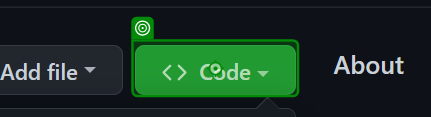
Workflow: Main

Step 1: click on 'Code'

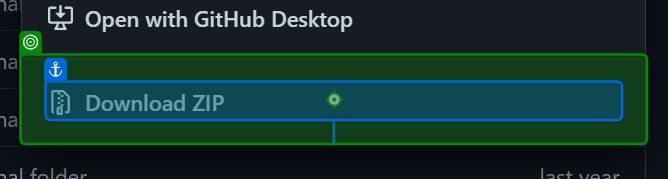
Step 2: click on 'Download ZIP'

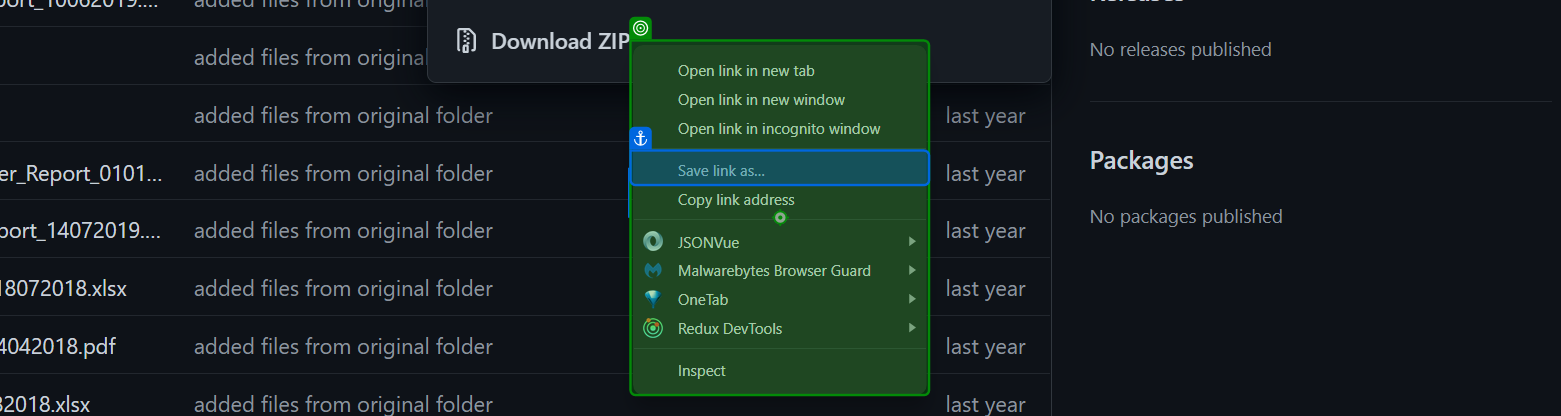
Step 3: click on 'Save link as…'

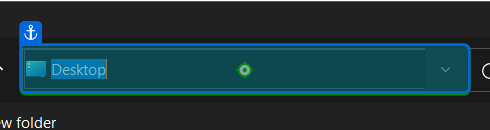
Step 4: click on 'Address:...'

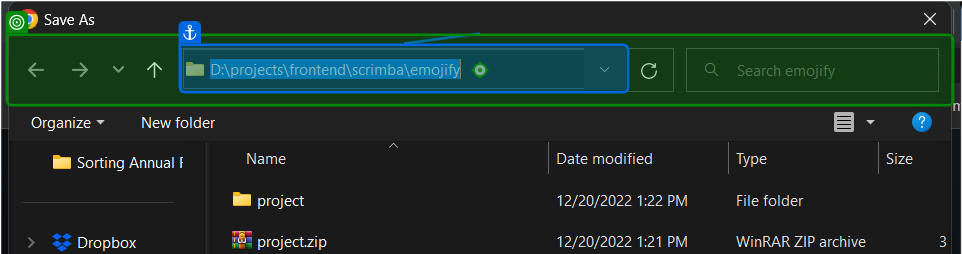
Step 5: type [dPath] into 'Back (Alt'

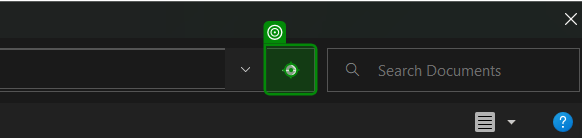
Step 6: click on 'Address band'

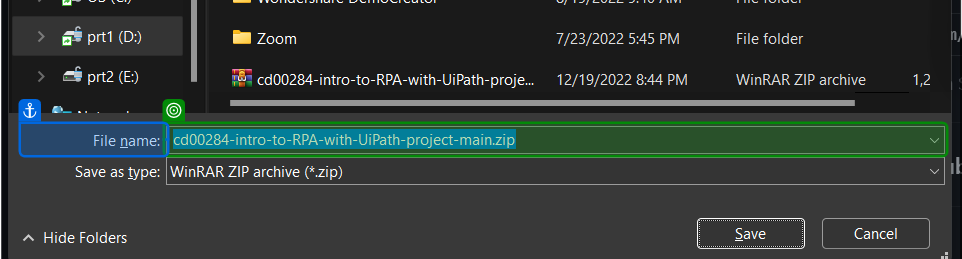
Step 7: get-text from 'File name'

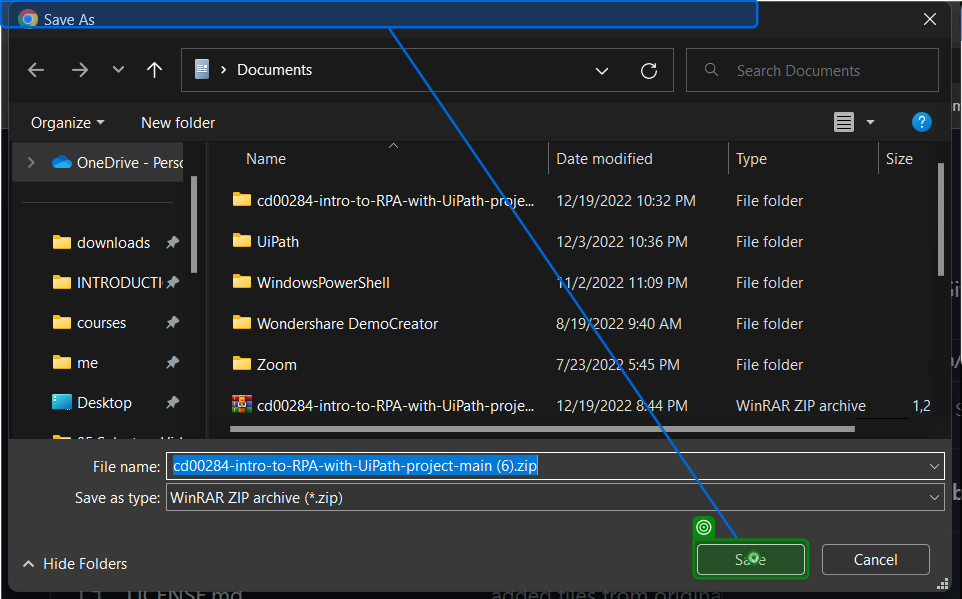
Step 8: click